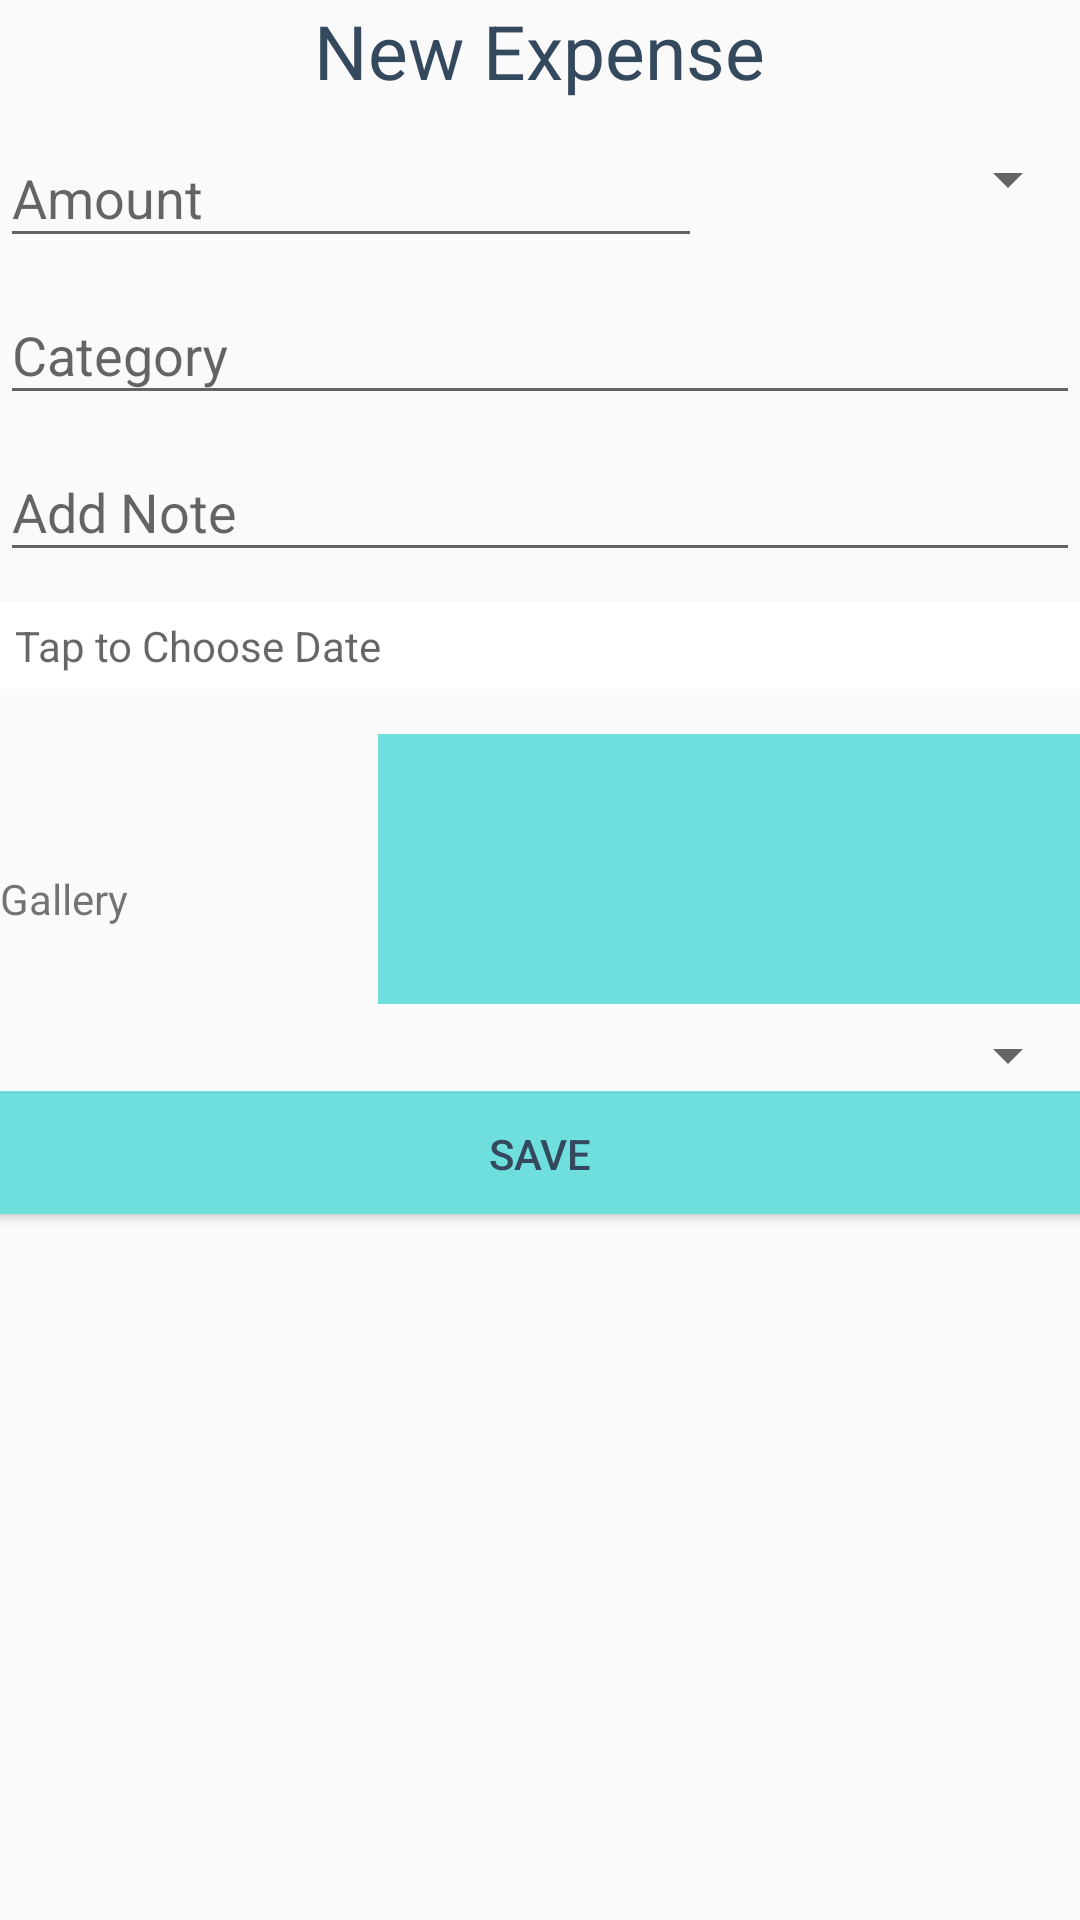

This screen was rendered from an Android layout file. Write that file and the resources it references.
<!-- AndroidManifest.xml: application theme AppTheme -->
<!-- res/layout/activity_expense.xml -->
<?xml version="1.0" encoding="utf-8"?>
<LinearLayout xmlns:android="http://schemas.android.com/apk/res/android"
    xmlns:tools="http://schemas.android.com/tools"
    android:layout_width="match_parent"
    android:layout_height="match_parent"
    android:orientation="vertical"
    tools:context="aadproject.example.moneymanager.Expense">

    <TextView
        android:layout_width="wrap_content"
        android:layout_height="wrap_content"
        android:text="New Expense"
        android:layout_gravity="center_horizontal"
        android:textColor="#34495e"
        android:padding="@dimen/activity_horizontal_margin"
        android:textSize="25dp"/>

    <ScrollView
        android:layout_width="match_parent"
        android:layout_height="match_parent">

        <LinearLayout
            android:layout_width="match_parent"
            android:layout_height="match_parent"
            android:orientation="vertical"
            android:layout_margin="@dimen/activity_horizontal_margin">


            <LinearLayout
                android:layout_width="match_parent"
                android:layout_height="wrap_content">

                <android.support.design.widget.TextInputLayout
                    android:layout_width="match_parent"
                    android:layout_height="match_parent"
                    android:layout_weight="0.7">

                    <EditText
                        android:id="@+id/amount"
                        android:layout_width="match_parent"
                        android:layout_height="match_parent"
                        android:hint="Amount"/>


                </android.support.design.widget.TextInputLayout>

                <Spinner
                    android:layout_width="match_parent"
                    android:layout_height="match_parent"
                    android:layout_weight="1.3"
                    android:gravity="center_vertical"
                    android:id="@+id/currency_unit"/>

            </LinearLayout>

            <android.support.design.widget.TextInputLayout
                android:layout_width="match_parent"
                android:layout_height="wrap_content">

                <EditText
                    android:id="@+id/category"
                    android:layout_width="match_parent"
                    android:layout_height="wrap_content"
                    android:hint="Category"/>

            </android.support.design.widget.TextInputLayout>

            <android.support.design.widget.TextInputLayout
                android:layout_width="match_parent"
                android:layout_height="wrap_content"
                android:orientation="horizontal">

                <EditText
                    android:id="@+id/description"
                    android:layout_width="match_parent"
                    android:layout_height="wrap_content"
                    android:hint="Add Note"
                    android:maxLines="5" />

            </android.support.design.widget.TextInputLayout>

            <android.support.design.widget.TextInputLayout
                android:layout_width="match_parent"
                android:layout_height="wrap_content"
                android:paddingTop="10dp"
                android:paddingBottom="10dp">

                <TextView
                    android:id="@+id/date"
                    android:layout_width="match_parent"
                    android:layout_height="wrap_content"
                    android:hint="Tap to Choose Date"
                    android:padding="5dp"
                    android:layout_gravity="center_horizontal"
                    android:background="#ffffff"/>

            </android.support.design.widget.TextInputLayout>

            <LinearLayout
                android:layout_width="match_parent"
                android:layout_height="100dp"
                android:orientation="horizontal">

                <TextView
                    android:layout_width="match_parent"
                    android:layout_height="wrap_content"
                    android:paddingTop="20dp"
                    android:layout_weight="1.3"
                    android:layout_gravity="center_vertical"
                    android:id="@+id/imageview"
                    android:text="Gallery"/>


                <ImageView
                    android:layout_width="match_parent"
                    android:layout_height="match_parent"
                    android:id="@+id/images"
                    android:layout_weight="0.7"
                    android:layout_marginTop="5dp"
                    android:layout_marginBottom="5dp"
                    android:scaleType="centerCrop"
                    android:src="#6edfdc"/>

            </LinearLayout>
            <Spinner
                android:id="@+id/spinner"
                android:layout_width="match_parent"
                android:layout_height="wrap_content"
                style="@style/spinner"/>

            <View
                android:layout_width="match_parent"
                android:layout_height="1dp"
                android:background="#6edfdc"/>

            <Button
                android:id="@+id/save"
                android:layout_width="match_parent"
                android:layout_height="40dp"
                android:text="Save"
                android:layout_marginBottom="25dp"
                android:textColor="#34495e"
                android:layout_marginTop="@dimen/activity_horizontal_margin"
                android:background="#6edfdc"/>

        </LinearLayout>

    </ScrollView>

</LinearLayout>
<!-- resources referenced by this layout -->
<resources>
  <style name="spinner">
          <item name="android:textColor">@color/colorPrimary</item>
      </style>
  <style name="AppTheme" parent="Theme.AppCompat.Light.DarkActionBar">
          
          <item name="colorPrimary">@color/colorPrimary</item>
          <item name="colorPrimaryDark">@color/colorPrimaryDark</item>
          <item name="colorAccent">@color/colorAccent</item>
      </style>
  <color name="colorPrimary">#6edfdc</color>
  <color name="colorPrimaryDark">#9dd0d7</color>
  <color name="colorAccent">#FF4081</color>
</resources>
